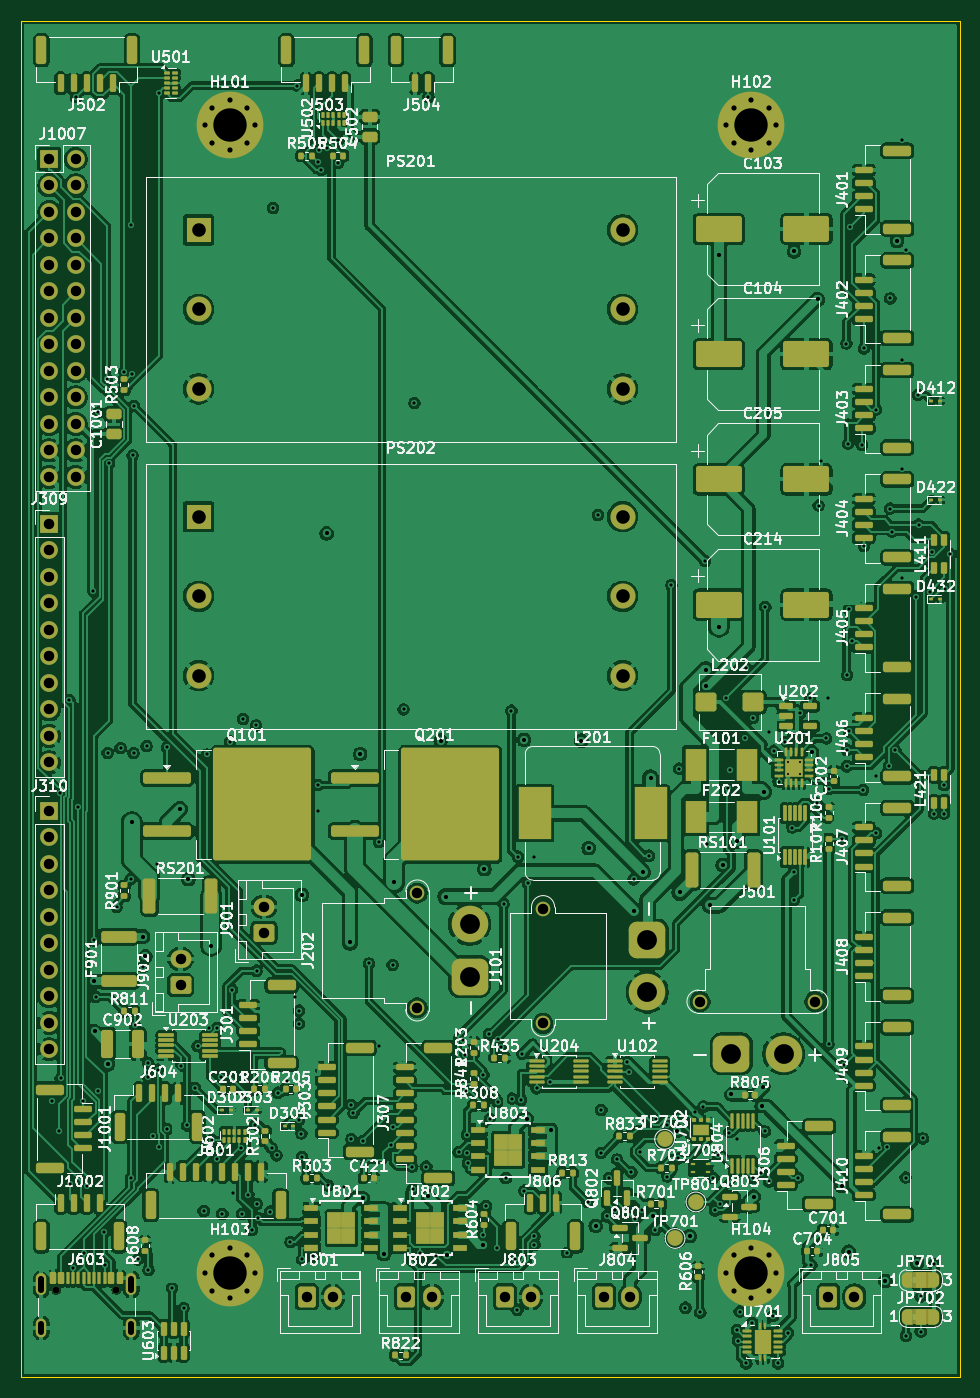
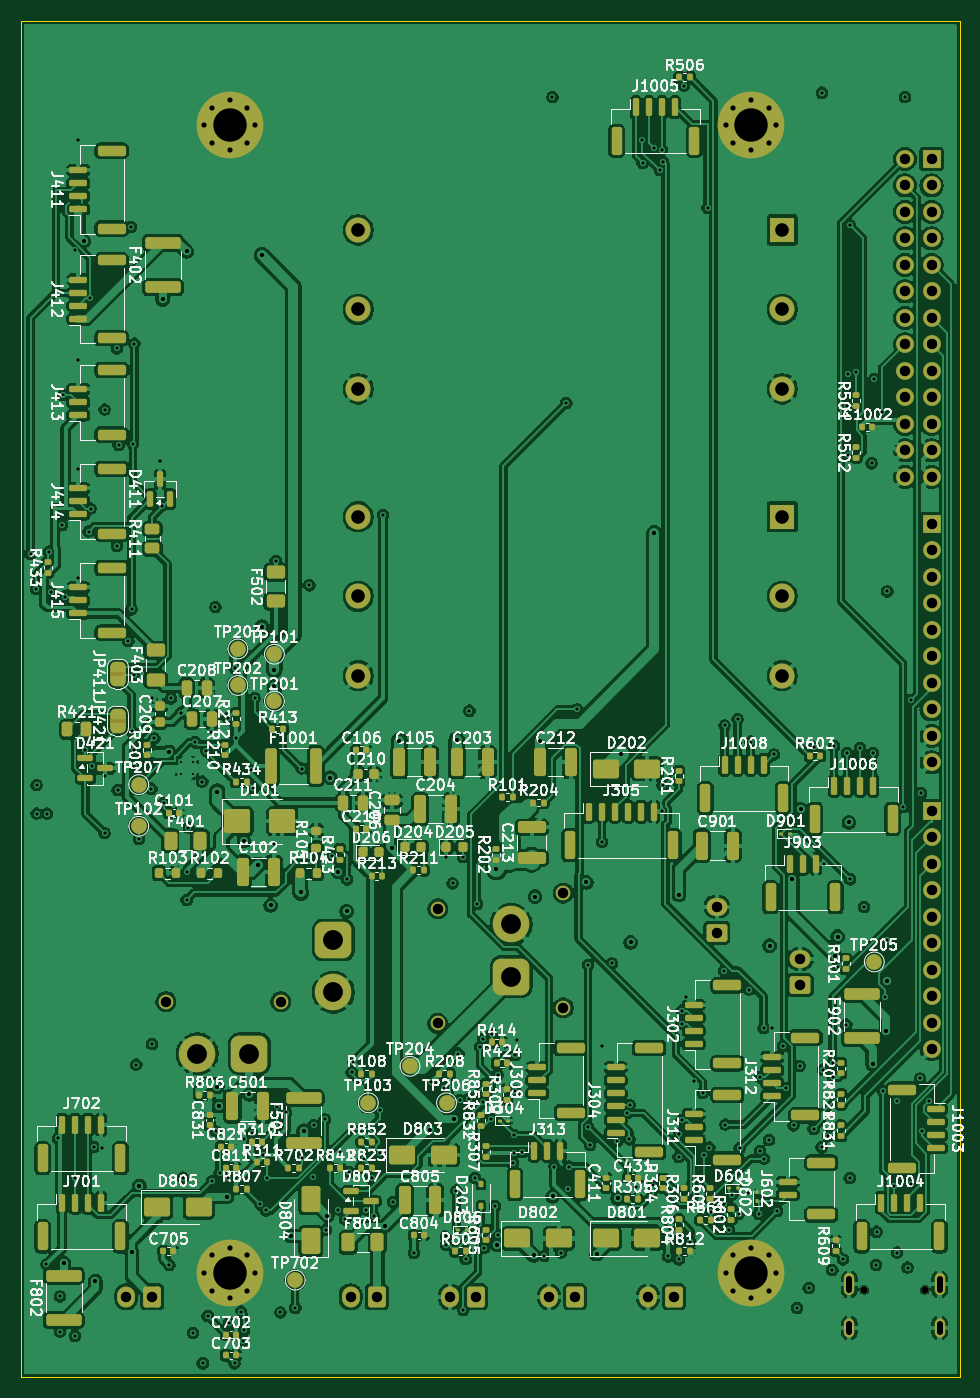
Circuit board: 11 layer files. Board 90.0 x 130.0 mm.
- bottom_copper: AGD6.07.010-B_Cu.gbl (666387 bytes)
- bottom_mask: AGD6.07.010-B_Mask.gbs (23240 bytes)
- paste: AGD6.07.010-B_Paste.gbp (16574 bytes)
- bottom_silk: AGD6.07.010-B_Silkscreen.gbo (430441 bytes)
- outline: AGD6.07.010-Edge_Cuts.gm1 (613 bytes)
- top_copper: AGD6.07.010-F_Cu.gtl (673705 bytes)
- top_mask: AGD6.07.010-F_Mask.gts (25677 bytes)
- paste: AGD6.07.010-F_Paste.gtp (20054 bytes)
- top_silk: AGD6.07.010-F_Silkscreen.gto (385587 bytes)
- drill: AGD6.07.010-NPTH.drl (360 bytes)
- drill: AGD6.07.010-PTH.drl (8761 bytes)

=== bottom_copper: AGD6.07.010-B_Cu.gbl (666387 bytes, source omitted) ===
=== bottom_mask: AGD6.07.010-B_Mask.gbs (23240 bytes, source omitted) ===
=== paste: AGD6.07.010-B_Paste.gbp (16574 bytes, source omitted) ===
=== bottom_silk: AGD6.07.010-B_Silkscreen.gbo (430441 bytes, source omitted) ===
=== outline: AGD6.07.010-Edge_Cuts.gm1 ===
%TF.GenerationSoftware,KiCad,Pcbnew,10.0.6*%
%TF.CreationDate,2026-09-27T18:23:31+00:00*%
%TF.ProjectId,AGD6.07.010,41474436-2e30-4372-9e30-31302e6b6963,rev?*%
%TF.SameCoordinates,Original*%
%TF.FileFunction,Profile,NP*%
%FSLAX46Y46*%
G04 Gerber Fmt 4.6, Leading zero omitted, Abs format (unit mm)*
G04 Created by KiCad (PCBNEW 10.0.6) date 2026-09-27 18:23:31*
%MOMM*%
%LPD*%
G01*
G04 APERTURE LIST*
%TA.AperFunction,Profile*%
%ADD10C,0.100000*%
%TD*%
G04 APERTURE END LIST*
D10*
X100000000Y-50000000D02*
X190000000Y-50000000D01*
X190000000Y-180000000D01*
X100000000Y-180000000D01*
X100000000Y-50000000D01*
M02*

=== top_copper: AGD6.07.010-F_Cu.gtl (673705 bytes, source omitted) ===
=== top_mask: AGD6.07.010-F_Mask.gts (25677 bytes, source omitted) ===
=== paste: AGD6.07.010-F_Paste.gtp (20054 bytes, source omitted) ===
=== top_silk: AGD6.07.010-F_Silkscreen.gto (385587 bytes, source omitted) ===
=== drill: AGD6.07.010-NPTH.drl ===
M48
; DRILL file KiCad 10.0.6 date 2026-09-27T18:23:32
; FORMAT={-:-/ absolute / metric / decimal}
; #@! TF.CreationDate,2026-09-27T18:23:32+00:00
; #@! TF.GenerationSoftware,Kicad,Pcbnew,10.0.6
; #@! TF.FileFunction,NonPlated,1,4,NPTH
FMAT,2
METRIC
; #@! TA.AperFunction,NonPlated,NPTH,ComponentDrill
T1C0.650
%
G90
G05
T1
X103.375Y-171.6
X109.155Y-171.6
M30

=== drill: AGD6.07.010-PTH.drl (8761 bytes, source omitted) ===
